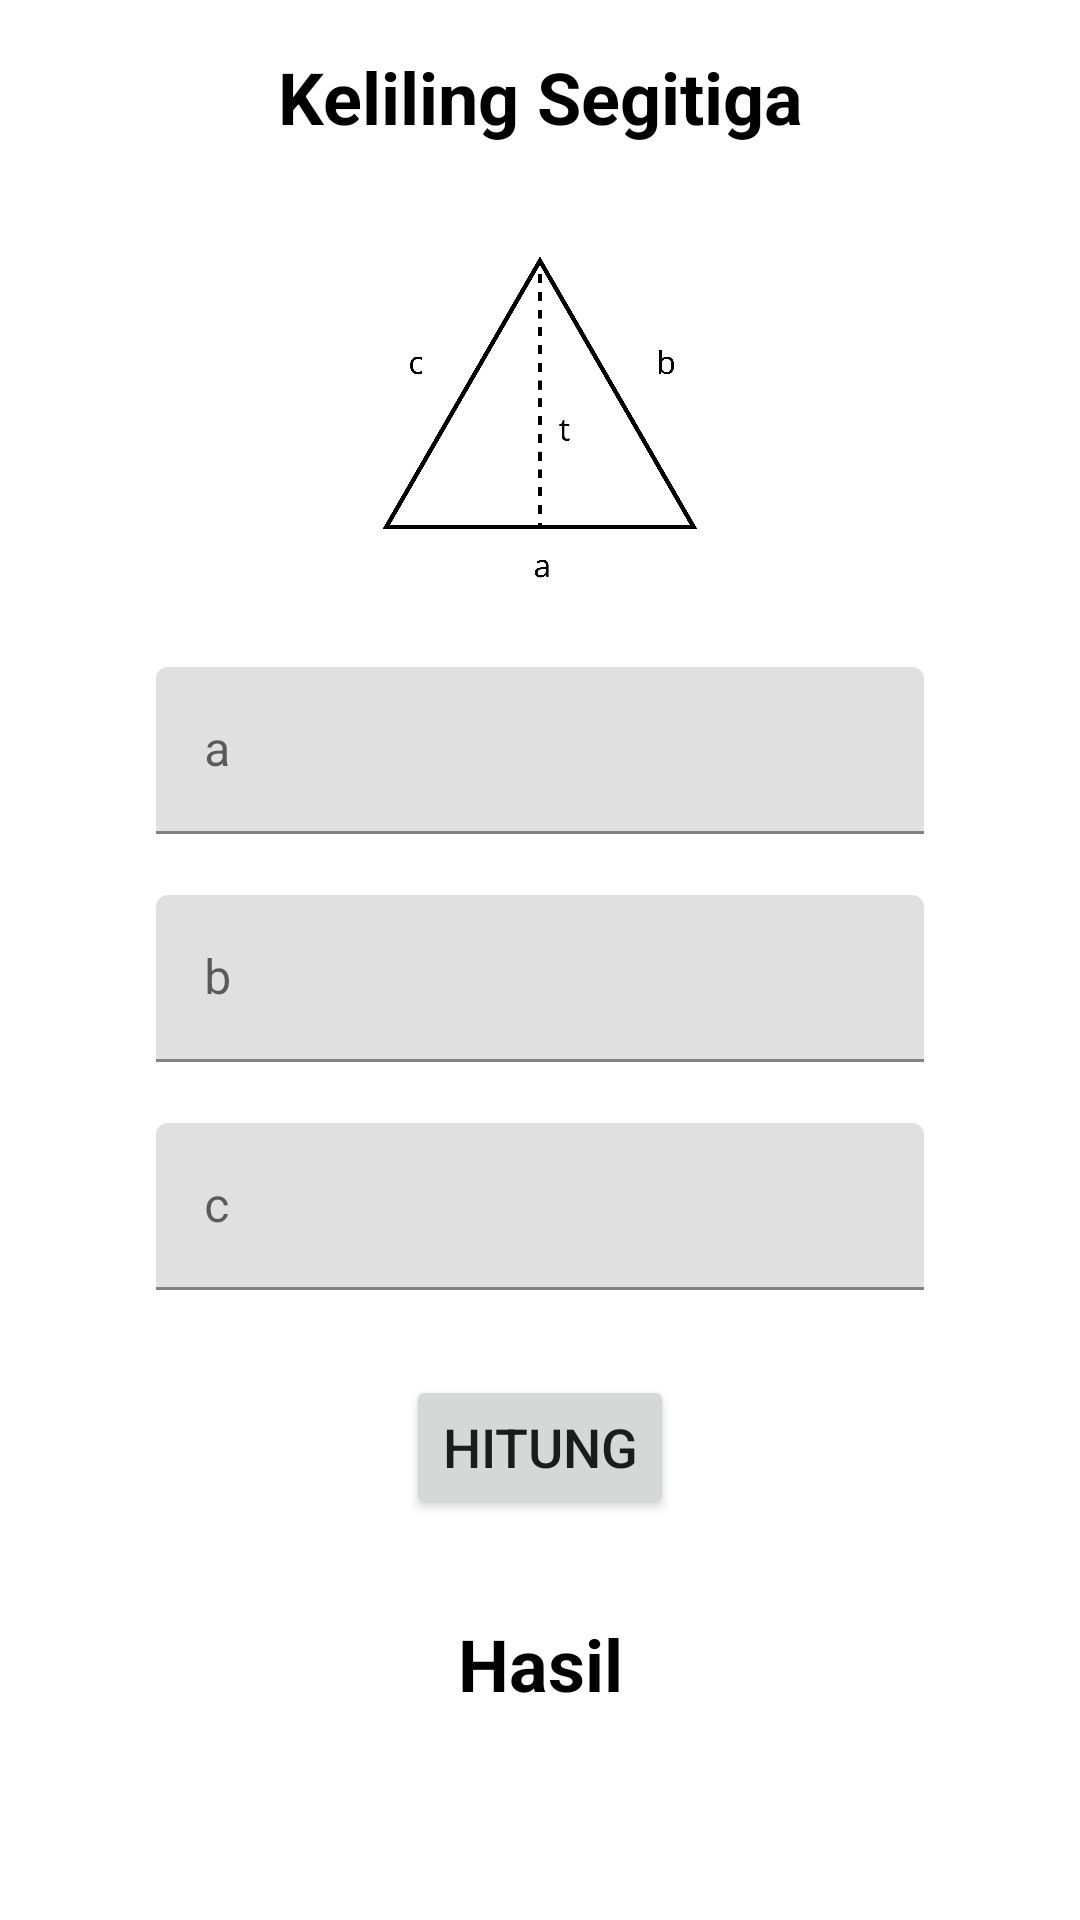

Android layout source for this screen:
<!-- AndroidManifest.xml: application theme Theme.KalkulatorBangunDatar -->
<!-- res/layout/activity_keliling_segitiga.xml -->
<?xml version="1.0" encoding="utf-8"?>
<androidx.constraintlayout.widget.ConstraintLayout xmlns:android="http://schemas.android.com/apk/res/android"
    xmlns:app="http://schemas.android.com/apk/res-auto"
    xmlns:tools="http://schemas.android.com/tools"
    android:layout_width="match_parent"
    android:layout_height="match_parent"
    tools:context=".keliling.KelilingSegitiga">

    <TextView
        android:id="@+id/judul"
        android:layout_width="300dp"
        android:layout_height="wrap_content"
        android:layout_marginTop="16dp"
        android:text="@string/keliling_segitiga"
        android:textAlignment="center"
        android:textSize="24sp"
        android:textStyle="bold"
        android:textColor="@color/black"
        app:layout_constraintEnd_toEndOf="parent"
        app:layout_constraintStart_toStartOf="parent"
        app:layout_constraintTop_toTopOf="parent" />

    <ImageView
        android:id="@+id/picture"
        android:layout_width="250dp"
        android:layout_height="150dp"
        android:layout_marginTop="8dp"
        android:src="@drawable/cal_segitiga"
        app:layout_constraintEnd_toEndOf="parent"
        app:layout_constraintStart_toStartOf="parent"
        app:layout_constraintTop_toBottomOf="@+id/judul" />

    <com.google.android.material.textfield.TextInputLayout
        android:id="@+id/textinputa"
        android:layout_width="match_parent"
        android:layout_height="wrap_content"
        android:layout_marginStart="32dp"
        android:layout_marginTop="16dp"
        android:layout_marginEnd="32dp"
        android:paddingStart="20dp"
        android:paddingEnd="20dp"
        app:errorEnabled="true"
        app:layout_constraintEnd_toEndOf="parent"
        app:layout_constraintStart_toStartOf="parent"
        app:layout_constraintTop_toBottomOf="@+id/picture">

        <com.google.android.material.textfield.TextInputEditText
            android:id="@+id/inputa"
            android:layout_width="match_parent"
            android:layout_height="wrap_content"
            android:hint="@string/a"
            android:maxLength="5"
            android:inputType="number" />

    </com.google.android.material.textfield.TextInputLayout>

    <com.google.android.material.textfield.TextInputLayout
        android:id="@+id/textinputb"
        android:layout_width="match_parent"
        android:layout_height="wrap_content"
        android:layout_marginStart="32dp"
        android:layout_marginTop="0dp"
        android:layout_marginEnd="32dp"
        android:paddingStart="20dp"
        android:paddingEnd="20dp"
        app:errorEnabled="true"
        app:layout_constraintEnd_toEndOf="parent"
        app:layout_constraintStart_toStartOf="parent"
        app:layout_constraintTop_toBottomOf="@+id/textinputa">

        <com.google.android.material.textfield.TextInputEditText
            android:id="@+id/inputb"
            android:layout_width="match_parent"
            android:layout_height="wrap_content"
            android:hint="@string/b"
            android:maxLength="5"
            android:inputType="number" />

    </com.google.android.material.textfield.TextInputLayout>

    <com.google.android.material.textfield.TextInputLayout
        android:id="@+id/textinputC"
        android:layout_width="match_parent"
        android:layout_height="wrap_content"
        android:layout_marginStart="32dp"
        android:layout_marginTop="0dp"
        android:layout_marginEnd="32dp"
        android:paddingStart="20dp"
        android:paddingEnd="20dp"
        app:errorEnabled="true"
        app:layout_constraintEnd_toEndOf="parent"
        app:layout_constraintStart_toStartOf="parent"
        app:layout_constraintTop_toBottomOf="@+id/textinputb">

        <com.google.android.material.textfield.TextInputEditText
            android:id="@+id/inputC"
            android:layout_width="match_parent"
            android:layout_height="wrap_content"
            android:hint="@string/c"
            android:maxLength="5"
            android:inputType="number" />

    </com.google.android.material.textfield.TextInputLayout>

    <Button
        android:id="@+id/tombolhitung"
        android:layout_width="wrap_content"
        android:layout_height="wrap_content"
        android:layout_marginTop="8dp"
        android:text="@string/hitung"
        android:textSize="18sp"
        app:cornerRadius="20dp"
        app:layout_constraintEnd_toEndOf="parent"
        app:layout_constraintStart_toStartOf="parent"
        app:layout_constraintTop_toBottomOf="@+id/textinputC" />

    <TextView
        android:id="@+id/tekshasil"
        android:layout_width="match_parent"
        android:layout_height="wrap_content"
        android:layout_marginTop="32dp"
        android:paddingStart="20dp"
        android:paddingEnd="20dp"
        android:text="@string/hasil"
        android:textAlignment="center"
        android:textSize="24sp"
        android:textStyle="bold"
        android:textColor="@color/black"
        app:layout_constraintEnd_toEndOf="parent"
        app:layout_constraintStart_toStartOf="parent"
        app:layout_constraintTop_toBottomOf="@+id/tombolhitung" />

</androidx.constraintlayout.widget.ConstraintLayout>
<!-- resources referenced by this layout -->
<resources>
  <color name="black">#FF000000</color>
  <!-- drawable cal_segitiga: png bitmap (drawable, 63793 bytes) -->
  <string name="a">a</string>
  <string name="b">b</string>
  <string name="c">c</string>
  <string name="hasil">Hasil</string>
  <string name="hitung">Hitung</string>
  <string name="keliling_segitiga">Keliling Segitiga</string>
  <style name="Theme.KalkulatorBangunDatar" parent="Theme.MaterialComponents.DayNight.DarkActionBar">
          
          <item name="colorPrimary">@color/purple_500</item>
          <item name="colorPrimaryVariant">@color/purple_700</item>
          <item name="colorOnPrimary">@color/white</item>
          
          <item name="colorSecondary">@color/teal_200</item>
          <item name="colorSecondaryVariant">@color/teal_700</item>
          <item name="colorOnSecondary">@color/black</item>
          
          <item name="android:statusBarColor" tools:targetApi="l">?attr/colorPrimaryVariant</item>
          
      </style>
  <color name="purple_500">#FF6200EE</color>
  <color name="purple_700">#FF3700B3</color>
  <color name="white">#FFFFFFFF</color>
  <color name="teal_200">#FF03DAC5</color>
  <color name="teal_700">#FF018786</color>
</resources>
